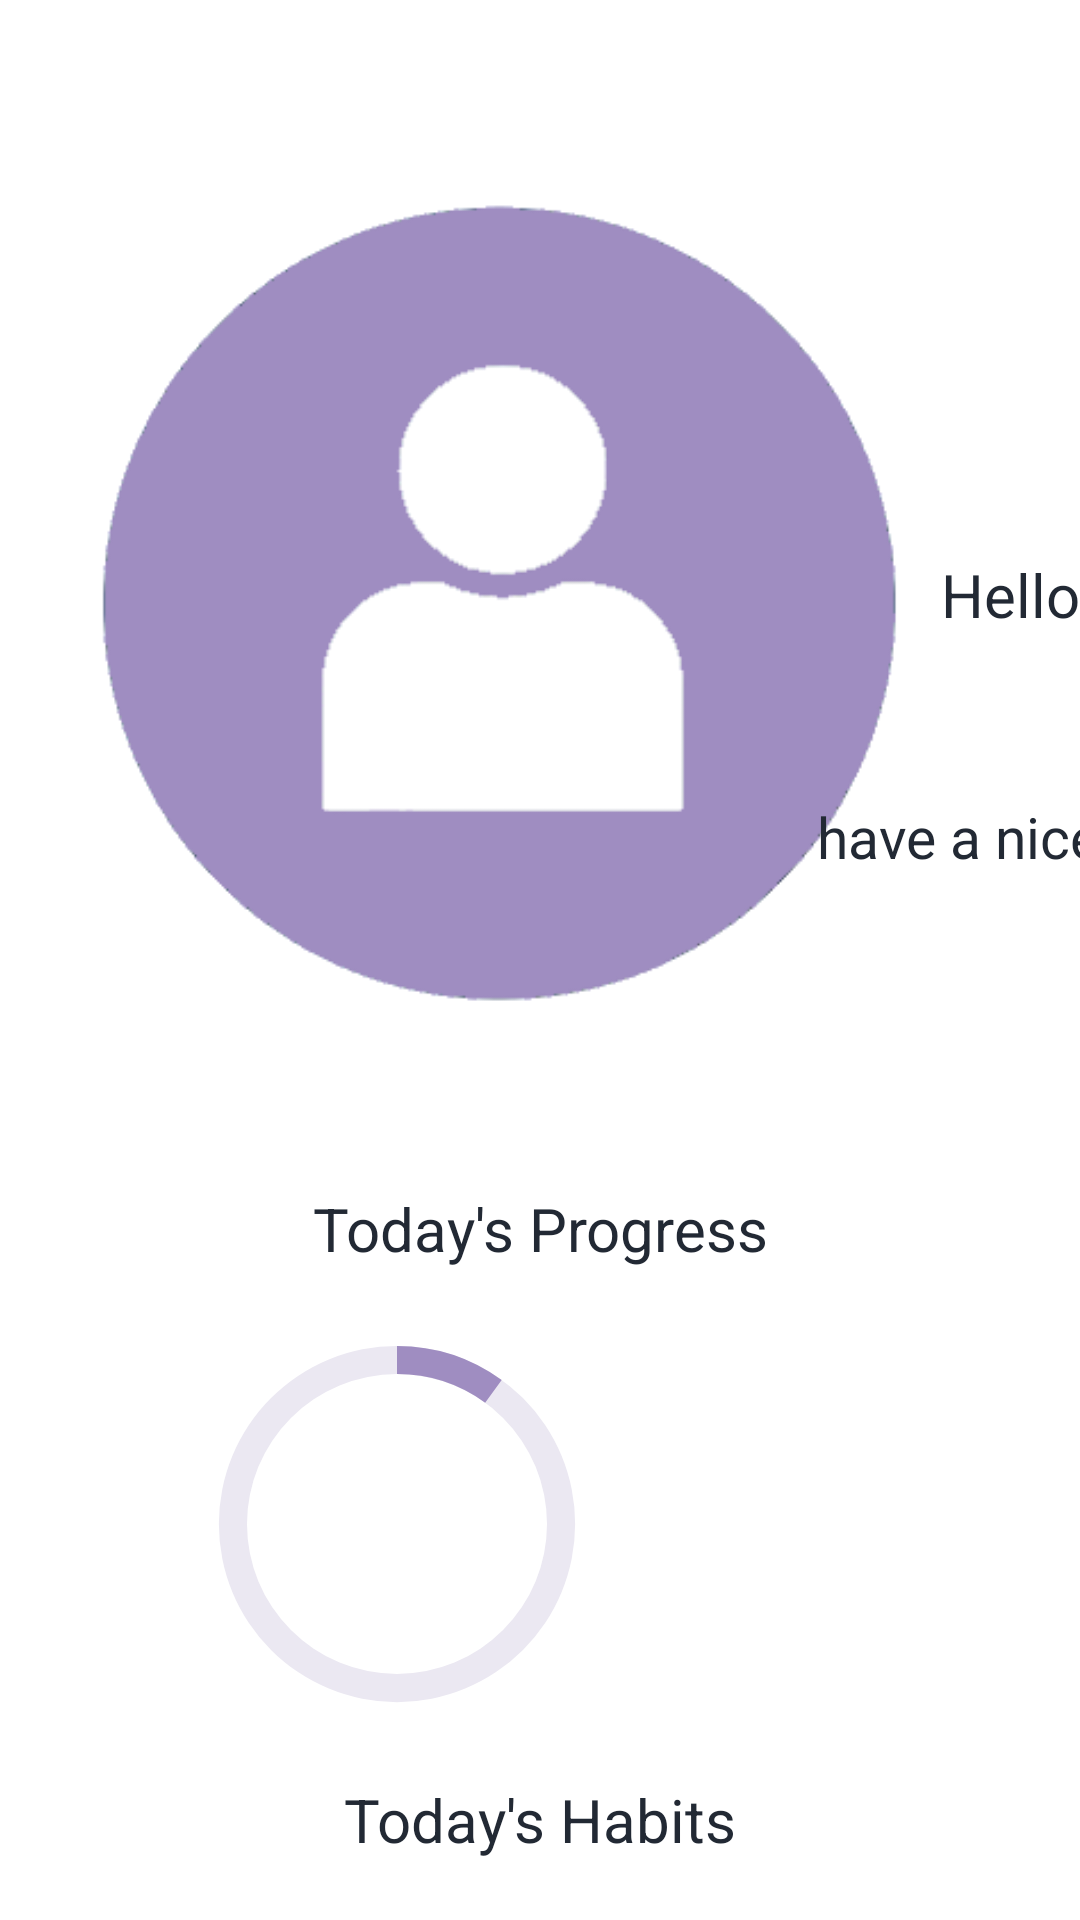

Layout XML and referenced resources for this Android screen:
<!-- AndroidManifest.xml: application theme Theme.HabitTrackerApplication -->
<!-- res/layout/fragment_home.xml -->
<?xml version="1.0" encoding="utf-8"?>
<androidx.core.widget.NestedScrollView xmlns:android="http://schemas.android.com/apk/res/android"
    xmlns:app="http://schemas.android.com/apk/res-auto"
    xmlns:tools="http://schemas.android.com/tools"
    android:layout_width="match_parent"
    android:layout_height="match_parent"
    android:fillViewport="true"
    tools:context=".ui.fragments.HomeFragment">


    <androidx.constraintlayout.widget.ConstraintLayout
        android:layout_width="match_parent"
        android:layout_height="match_parent">


        <ImageView
            android:id="@+id/profile_iv"
            android:layout_width="@dimen/_80sdp"
            android:layout_height="@dimen/_80sdp"
            android:layout_marginStart="20dp"
            android:layout_marginTop="50dp"
            android:layout_marginBottom="50dp"
            android:src="@drawable/user_avatar"
            app:layout_constraintBottom_toTopOf="@+id/textView6"
            app:layout_constraintEnd_toStartOf="@+id/name_tv"
            app:layout_constraintHorizontal_bias="0.5"
            app:layout_constraintStart_toStartOf="parent"
            app:layout_constraintTop_toTopOf="parent" />

        <TextView
            android:id="@+id/name_tv"
            android:layout_width="wrap_content"
            android:layout_height="wrap_content"
            android:layout_above="@+id/tv"
            android:layout_toEndOf="@+id/profile_iv"
            android:text="Hello"
            android:textSize="20sp"
            app:layout_constraintBottom_toBottomOf="@+id/profile_iv"
            app:layout_constraintEnd_toEndOf="parent"
            app:layout_constraintStart_toEndOf="@+id/profile_iv"
            app:layout_constraintTop_toTopOf="@+id/profile_iv" />

        <TextView
            android:id="@+id/tv"
            android:layout_width="wrap_content"
            android:layout_height="wrap_content"
            android:layout_alignBottom="@+id/profile_iv"
            android:layout_toEndOf="@+id/profile_iv"
            android:text="have a nice day"
            android:textSize="19dp"
            app:layout_constraintBottom_toBottomOf="@+id/profile_iv"
            app:layout_constraintEnd_toEndOf="@+id/name_tv"

            app:layout_constraintStart_toStartOf="@+id/name_tv"
            app:layout_constraintTop_toBottomOf="@+id/name_tv" />


        <TextView
            android:id="@+id/textView6"
            android:layout_width="wrap_content"
            android:layout_height="wrap_content"
            android:layout_marginBottom="10dp"
            android:text="Today's Progress"
            android:textSize="20dp"
            app:layout_constraintBottom_toTopOf="@+id/circular_pb"
            app:layout_constraintEnd_toEndOf="parent"
            app:layout_constraintStart_toStartOf="parent"
            app:layout_constraintTop_toBottomOf="@+id/profile_iv" />


        <ProgressBar
            android:id="@+id/circular_pb"
            style="@style/CircularDeterminateProgressBar"
            android:layout_width="150dp"
            android:layout_height="150dp"

            android:indeterminate="false"
            android:indeterminateOnly="false"
            android:progress="10"
            android:progressDrawable="@drawable/circle"
            android:rotation="0"
            app:layout_constraintBottom_toTopOf="@+id/textView5"
            app:layout_constraintEnd_toStartOf="@+id/progress_tv"
            app:layout_constraintHorizontal_bias="0.5"
            app:layout_constraintStart_toStartOf="parent"
            app:layout_constraintTop_toBottomOf="@+id/textView6"
            tools:progress="0" />

        <TextView
            android:id="@+id/progress_tv"
            android:layout_width="wrap_content"
            android:layout_height="wrap_content"
            android:layout_alignParentTop="true"
            android:layout_marginStart="38dp"
            android:layout_toEndOf="@+id/circular_pb"
            android:textSize="15dp"
            app:layout_constraintBottom_toBottomOf="@+id/circular_pb"
            app:layout_constraintEnd_toEndOf="parent"
            app:layout_constraintHorizontal_bias="0.5"
            app:layout_constraintStart_toEndOf="@+id/circular_pb"
            app:layout_constraintTop_toTopOf="@+id/circular_pb" />

        <TextView
            android:id="@+id/textView5"
            android:layout_width="wrap_content"
            android:layout_height="wrap_content"
            android:layout_marginTop="10dp"
            android:layout_marginBottom="10dp"
            android:text="Today's Habits"
            android:textSize="20dp"
            app:layout_constraintBottom_toTopOf="@+id/habits_rv"
            app:layout_constraintEnd_toEndOf="parent"
            app:layout_constraintStart_toStartOf="parent"
            app:layout_constraintTop_toBottomOf="@+id/circular_pb" />

        <androidx.recyclerview.widget.RecyclerView
            android:id="@+id/habits_rv"
            android:layout_width="match_parent"
            android:layout_height="wrap_content"
            android:layout_below="@+id/circular_pb"
            android:layout_marginTop="10dp"
            android:nestedScrollingEnabled="false"
            app:fastScrollEnabled="false"
            app:layout_constraintBottom_toBottomOf="parent"
            app:layout_constraintEnd_toEndOf="parent"
            app:layout_constraintStart_toStartOf="parent"
            app:layout_constraintTop_toBottomOf="@+id/textView5" />
    </androidx.constraintlayout.widget.ConstraintLayout>

</androidx.core.widget.NestedScrollView>
<!-- resources referenced by this layout -->
<resources>
  <!-- drawable circle (drawable) -->
  <?xml version="1.0" encoding="utf-8"?>
  <layer-list xmlns:android="http://schemas.android.com/apk/res/android">
      
  
  
  
      <item>
          
          <shape
              android:shape="ring"
              android:thicknessRatio="16"
              android:useLevel="false">
              <solid android:color="@color/light_purple" />
          </shape>
      </item>
      
      <item>
          
          <rotate
              android:fromDegrees="270"
              android:toDegrees="270">
              
              <shape
                  android:shape="ring"
                  android:thicknessRatio="16"
                  android:useLevel="true">
                  <gradient
                      android:endColor="@color/primary_purple"
                      android:startColor="@color/primary_purple"
                      android:type="sweep" />
  
              </shape>
          </rotate>
      </item>
  </layer-list>
  <!-- drawable user_avatar: png bitmap (drawable, 12555 bytes) -->
  <style name="CircularDeterminateProgressBar">
          <item name="android:indeterminateOnly">false </item>
          <item name="android:shadowColor">@color/primary_purple</item>
          <item name="android:shadowRadius">25</item>
  
          <item name="android:progressDrawable">@drawable/circle</item>
      </style>
  <style name="Theme.HabitTrackerApplication" parent="Theme.MaterialComponents.DayNight.DarkActionBar">
  
          
          <item name="colorPrimary">@color/primary_purple</item>
          <item name="colorPrimaryVariant">@color/white</item>
          <item name="colorOnPrimary">@color/primary_text</item>
          
          <item name="colorSecondary">@color/secondary_purple</item>
          <item name="colorSecondaryVariant">@color/secondary_purple</item>
          <item name="colorOnSecondary">@color/primary_text</item>
          
          <item name="android:statusBarColor" tools:targetApi="l">?attr/colorPrimaryVariant</item>
          <item name="android:textColor">@color/primary_text</item>
          
      </style>
  <color name="light_purple">#EBE8F2</color>
  <color name="primary_purple">#9F8DC1</color>
  <color name="white">#FFFFFFFF</color>
  <color name="primary_text">#222934</color>
  <color name="secondary_purple">#BFB3D6</color>
</resources>
